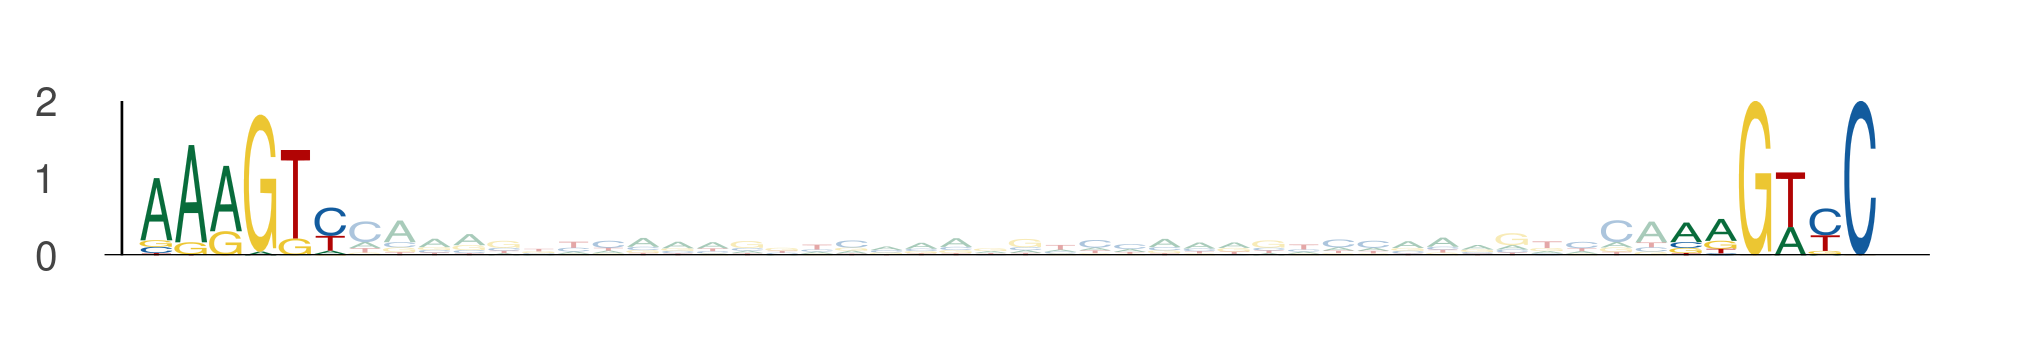

Values plotted in this chart, from the file beside it:
seq_index, start_position, end_position, is_reversed_complement
1089, 95, 101, 0
1089, 139, 145, 0
1822, 59, 65, 0
1822, 103, 109, 0
1822, 45, 51, 0
1822, 89, 95, 0
3407, 81, 87, 0
3407, 125, 131, 0
3569, 52, 58, 0
3569, 96, 102, 0
5822, 81, 87, 0
5822, 125, 131, 0
1525, 81, 87, 0
1525, 125, 131, 0
969, 52, 58, 0
969, 96, 102, 0
6000, 45, 51, 0
6000, 89, 95, 0
1474, 52, 58, 0
1474, 96, 102, 0
3091, 59, 65, 0
3091, 103, 109, 0
3091, 52, 58, 0
3091, 96, 102, 0
4648, 95, 101, 0
4648, 139, 145, 0
4756, 81, 87, 0
4756, 125, 131, 0
5812, 98, 104, 0
5812, 142, 148, 0
3446, 52, 58, 0
3446, 96, 102, 0
2356, 88, 94, 0
2356, 132, 138, 0
5154, 38, 44, 0
5154, 82, 88, 0
1713, 96, 102, 0
1713, 140, 146, 0
1078, 45, 51, 0
1078, 89, 95, 0
328, 52, 58, 0
328, 96, 102, 0
5201, 59, 65, 0
5201, 103, 109, 0
2509, 81, 87, 0
2509, 125, 131, 0
2671, 59, 65, 0
2671, 103, 109, 0
2671, 95, 101, 0
2671, 139, 145, 0
3869, 81, 87, 0
3869, 125, 131, 0
2852, 81, 87, 0
2852, 125, 131, 0
5750, 48, 54, 0
5750, 92, 98, 0
5422, 61, 67, 0
5422, 105, 111, 0
4512, 81, 87, 0
4512, 125, 131, 0
... 614 more rows
